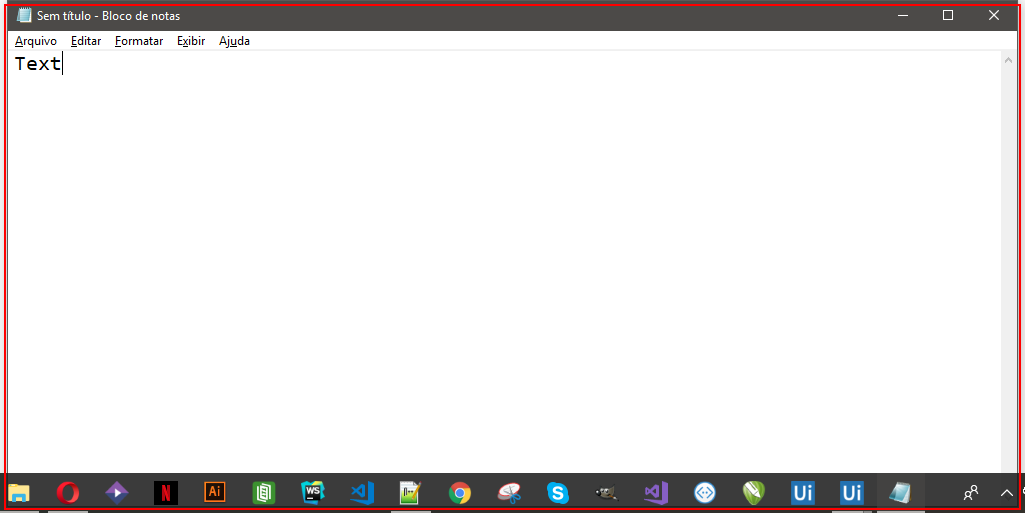
Task: Blank Project
Workflow: NotepadREC

Step 1: Open 'notepad.exe Sem' on the element in window 'Sem título - Bloco de notas' (notepad.exe)

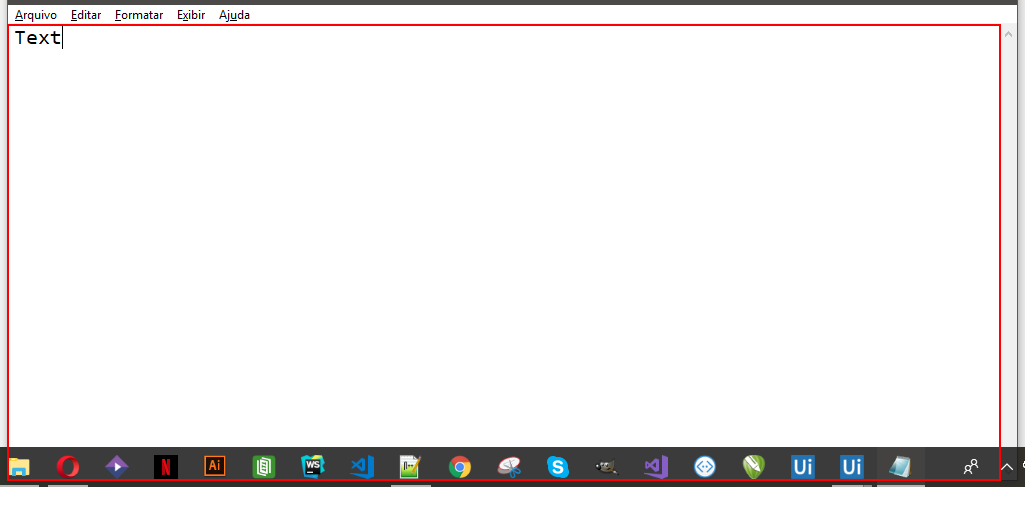
Step 2: type [Text] into the editable text 'Editor de Texto'

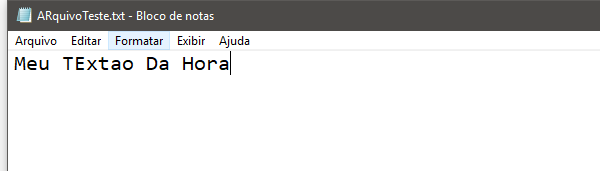
Step 3: Attach Window 'ARquivoTe Notepad' on the element (notepad.exe)

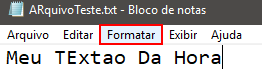
Step 4: click on the menu item 'Formatar'

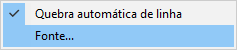
Step 5: Attach Window ' Menu' on the element (notepad.exe)

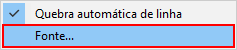
Step 6: click on 'menu item  Fonte...'

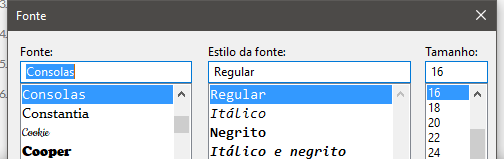
Step 7: Attach Window 'Fonte Dialog' on the dialog in window 'Fonte' (notepad.exe)

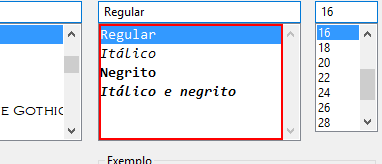
Step 8: select "Negrito" in the list 'Estilo da fonte:'

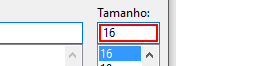
Step 9: type "16"

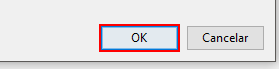
Step 10: click

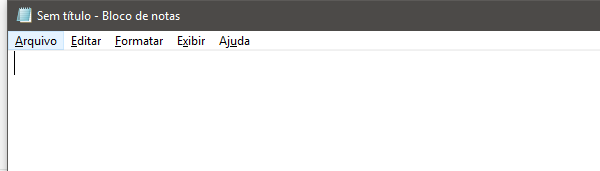
Step 11: Attach Window 'Semt tulo Notepad' on the element in window 'Sem título - Bloco de notas' (notepad.exe)

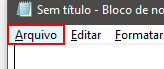
Step 12: click on the menu item 'Arquivo'

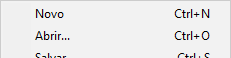
Step 13: Attach Window ' Menu' on the element (notepad.exe)

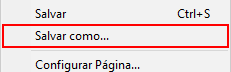
Step 14: click on 'menu item'

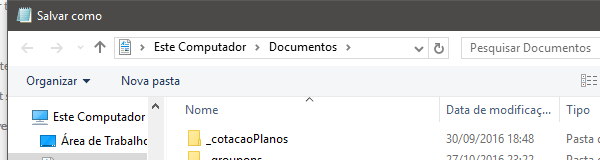
Step 15: Attach Window 'Salvarcomo Dialog' on the dialog in window 'Salvar como' (notepad.exe)

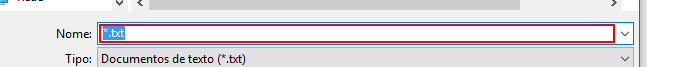
Step 16: type [FileName]

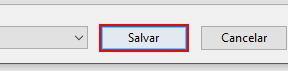
Step 17: click in window 'Salvar'